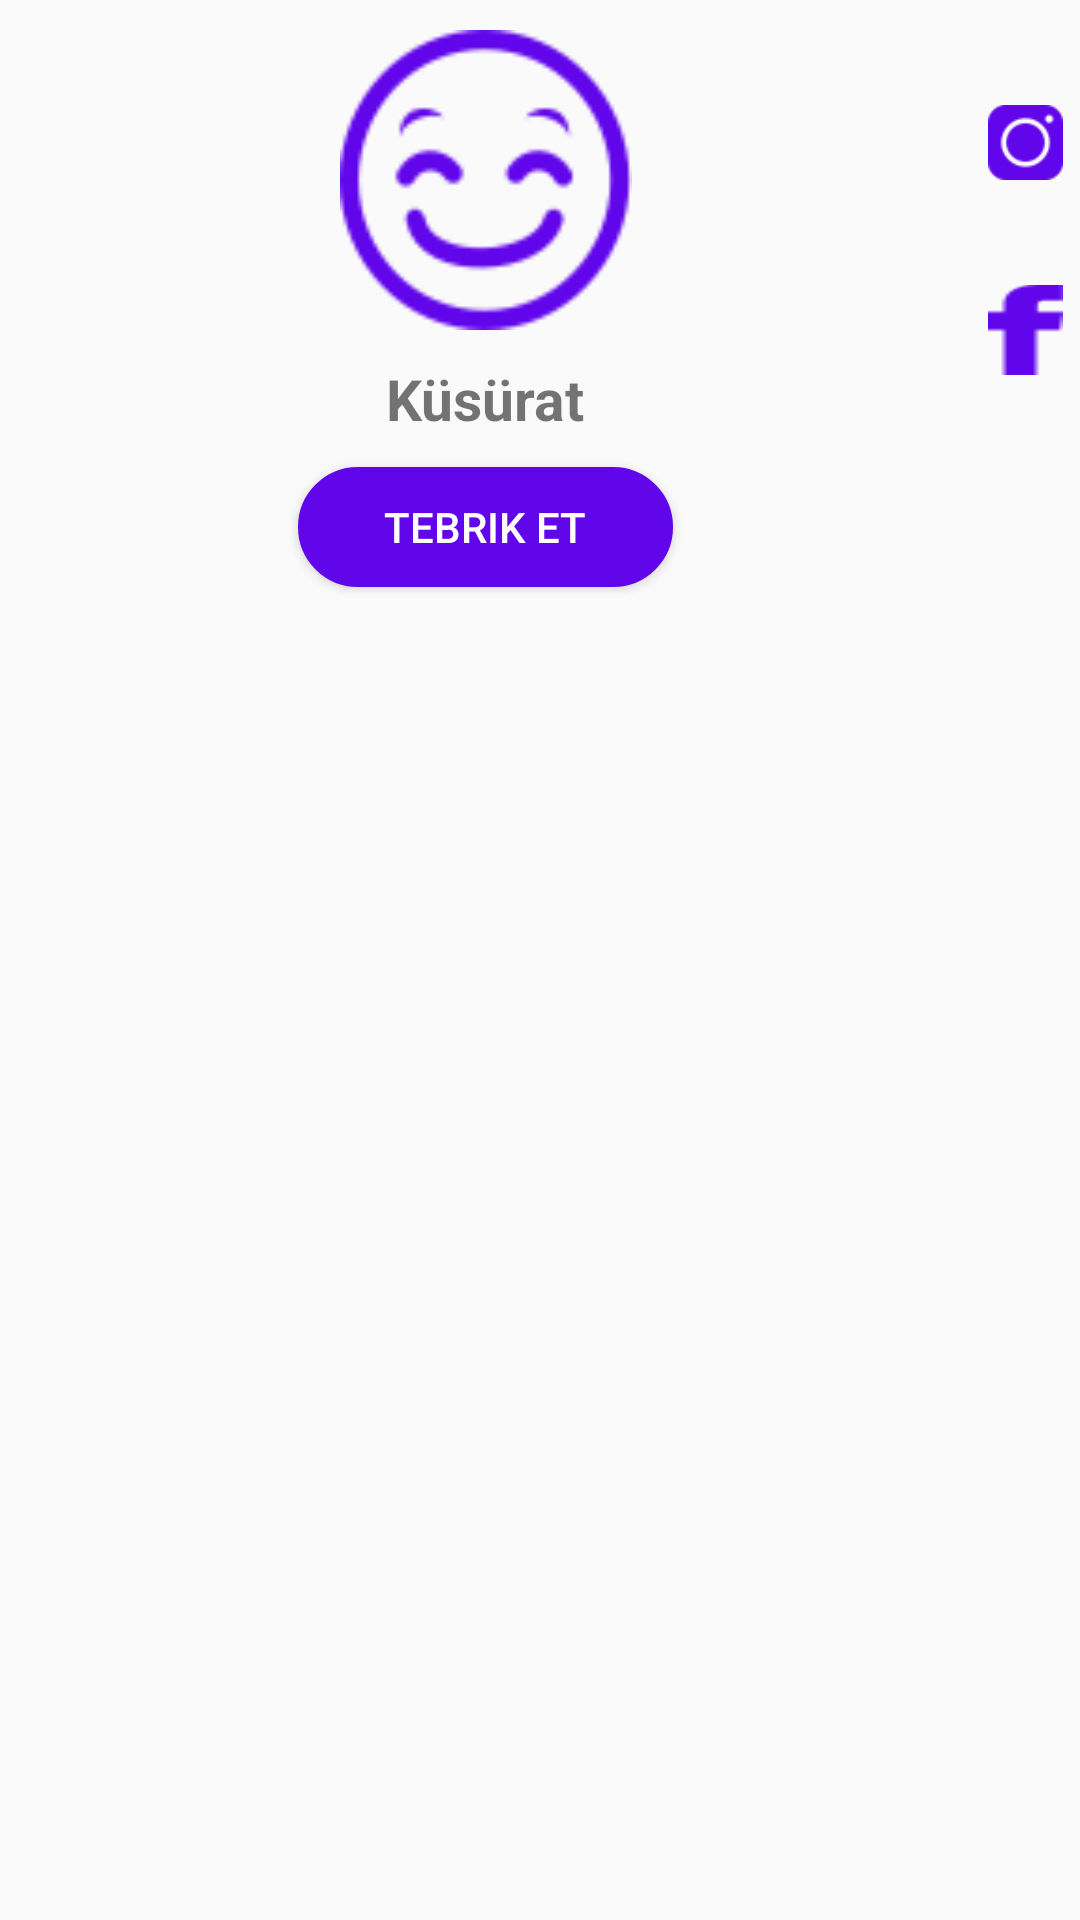

Write the Android layout XML for this screen, with the resource values it uses.
<!-- AndroidManifest.xml: application theme AppTheme.NoActionBar -->
<!-- res/layout/recyclerview_item_doganlar.xml -->
<?xml version="1.0" encoding="utf-8"?>
<LinearLayout xmlns:android="http://schemas.android.com/apk/res/android"
    xmlns:app="http://schemas.android.com/apk/res-auto"
    android:id="@+id/linearLayout_recyclerView_doganlar_genel"
    android:layout_width="match_parent"
    android:layout_height="205dp"
    android:background="?android:attr/selectableItemBackground"
    android:orientation="horizontal">

    <LinearLayout xmlns:android="http://schemas.android.com/apk/res/android"
        xmlns:app="http://schemas.android.com/apk/res-auto"
        android:id="@+id/linearLayout_recyclerView_doganlar"
        android:layout_width="match_parent"
        android:layout_height="match_parent"
        android:layout_weight="0.1"
        android:background="?android:attr/selectableItemBackground"
        android:orientation="vertical">

        <ImageView
            android:id="@+id/imageView_doganlar_foto"
            android:layout_width="100dp"
            android:layout_height="100dp"
            android:layout_gravity="center"
            android:layout_marginTop="10dp"
            app:srcCompat="@drawable/kafa" />

        <TextView
            android:id="@+id/textView_doganlar_text"
            android:layout_width="wrap_content"
            android:layout_height="wrap_content"
            android:layout_gravity="center"
            android:layout_marginTop="10dp"
            android:singleLine="false"
            android:text="Küsürat"
            android:textAlignment="center"
            android:textSize="19sp"
            android:textStyle="bold" />

        <ProgressBar
            android:id="@+id/progressBar"
            android:layout_width="wrap_content"
            android:layout_height="wrap_content"
            android:layout_gravity="center"
            android:layout_marginTop="10dp"
            android:visibility="gone" />

        <Button
            android:id="@+id/button_doganlar_tebrik"
            android:layout_width="125dp"
            android:layout_height="40dp"
            android:layout_gravity="center"
            android:layout_marginTop="10dp"
            android:background="@drawable/mybutton"
            android:text="tebrik et"
            android:textColor="@android:color/white" />

        <TextView
            android:id="@+id/textYourself"
            android:layout_width="wrap_content"
            android:layout_height="wrap_content"
            android:layout_gravity="center"
            android:layout_marginTop="10dp"
            android:visibility="gone" />

    </LinearLayout>

    <LinearLayout xmlns:android="http://schemas.android.com/apk/res/android"
        xmlns:app="http://schemas.android.com/apk/res-auto"
        android:id="@+id/linearLayout_recyclerView_doganlar_social"
        android:layout_width="match_parent"
        android:layout_height="match_parent"
        android:layout_weight="0.9"
        android:background="?android:attr/selectableItemBackground"
        android:orientation="vertical">

        <ImageButton
            android:id="@+id/imageButton_doganlar_instagram"
            android:layout_width="25dp"
            android:layout_height="25dp"
            android:layout_gravity="center_horizontal"
            android:layout_marginTop="35dp"
            android:background="@drawable/instagram" />

        <ImageButton
            android:id="@+id/imageButton_doganlar_facebook"
            android:layout_width="25dp"
            android:layout_height="30dp"
            android:layout_gravity="center_horizontal"
            android:layout_marginTop="35dp"
            android:background="@drawable/facebook" />

    </LinearLayout>

</LinearLayout>
<!-- resources referenced by this layout -->
<resources>
  <!-- drawable facebook: png bitmap (drawable, 478 bytes) -->
  <!-- drawable instagram: png bitmap (drawable, 1551 bytes) -->
  <!-- drawable kafa: png bitmap (drawable, 5167 bytes) -->
  <!-- drawable mybutton (drawable) -->
  <?xml version="1.0" encoding="utf-8"?>
  <selector xmlns:android="http://schemas.android.com/apk/res/android">
      <item android:state_pressed="true">
          <shape android:shape="rectangle">
              <corners android:radius="40dip" />
              <stroke android:width="1dip" android:color="#6105ea" />
              <gradient android:angle="-90" android:endColor="#6105ea" android:startColor="#6105ea" />
          </shape>
      </item>
      <item android:state_focused="true">
          <shape android:shape="rectangle">
              <corners android:radius="40dip" />
              <stroke android:width="1dip" android:color="#6105ea" />
              <solid android:color="#6105ea" />
          </shape>
      </item>
      <item>
          <shape android:shape="rectangle">
              <corners android:radius="40dip" />
              <stroke android:width="1dip" android:color="#6105ea" />
              <gradient android:angle="-90" android:endColor="#6105ea" android:startColor="#6105ea" />
          </shape>
      </item>
  </selector>
  
      
  <style name="AppTheme.NoActionBar">
          <item name="windowActionBar">false</item>
          <item name="windowNoTitle">true</item>
      </style>
</resources>
